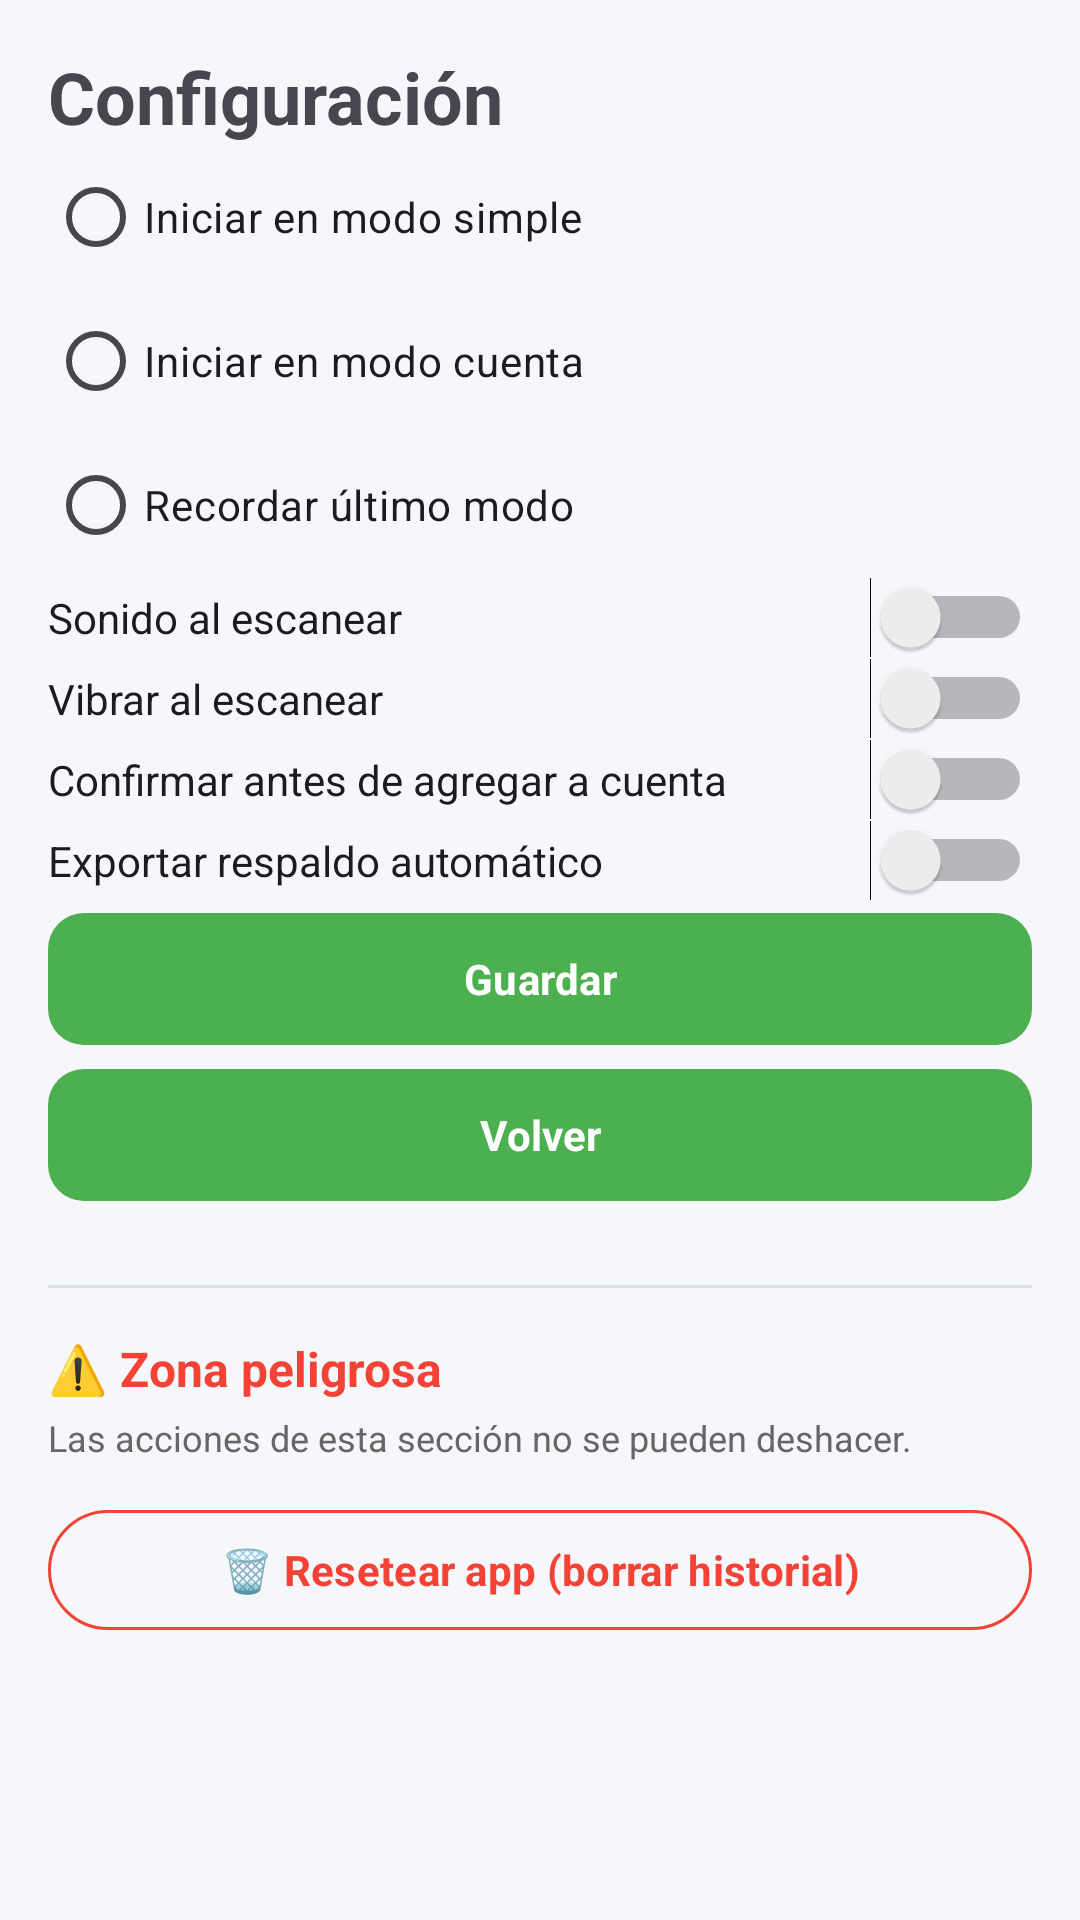

Write the Android layout XML for this screen, with the resource values it uses.
<!-- AndroidManifest.xml: application theme Theme.FinSell -->
<!-- res/layout/activity_settings.xml -->
<?xml version="1.0" encoding="utf-8"?>
<ScrollView xmlns:android="http://schemas.android.com/apk/res/android"
    xmlns:app="http://schemas.android.com/apk/res-auto"
    android:layout_width="match_parent"
    android:layout_height="match_parent">

    <LinearLayout
        android:layout_width="match_parent"
        android:layout_height="wrap_content"
        android:orientation="vertical"
        android:padding="16dp">

        <TextView
            android:layout_width="match_parent"
            android:layout_height="wrap_content"
            android:text="@string/title_configuracion"
            android:textSize="24sp"
            android:textStyle="bold" />

        <RadioGroup
            android:layout_width="match_parent"
            android:layout_height="wrap_content">

            <RadioButton
                android:id="@+id/radioSimple"
                android:layout_width="match_parent"
                android:layout_height="wrap_content"
                android:text="@string/lbl_iniciar_modo_simple" />

            <RadioButton
                android:id="@+id/radioCuenta"
                android:layout_width="match_parent"
                android:layout_height="wrap_content"
                android:text="@string/lbl_iniciar_modo_cuenta" />

            <RadioButton
                android:id="@+id/radioRecordar"
                android:layout_width="match_parent"
                android:layout_height="wrap_content"
                android:text="@string/lbl_recordar_ultimo_modo" />
        </RadioGroup>

        <Switch
            android:id="@+id/switchSonido"
            android:layout_width="match_parent"
            android:layout_height="wrap_content"
            android:text="@string/lbl_sonido_al_escanear" />

        <Switch
            android:id="@+id/switchVibrar"
            android:layout_width="match_parent"
            android:layout_height="wrap_content"
            android:text="@string/lbl_vibrar_al_escanear" />

        <Switch
            android:id="@+id/switchConfirmar"
            android:layout_width="match_parent"
            android:layout_height="wrap_content"
            android:text="@string/lbl_confirmar_agregar_cuenta" />

        <Switch
            android:id="@+id/switchBackup"
            android:layout_width="match_parent"
            android:layout_height="wrap_content"
            android:text="@string/lbl_exportar_respaldo_automatico" />

        <com.google.android.material.button.MaterialButton
            android:id="@+id/btnGuardar"
            android:layout_width="match_parent"
            android:layout_height="wrap_content"
            android:text="@string/btn_guardar" />

        <com.google.android.material.button.MaterialButton
            android:id="@+id/btnVolver"
            android:layout_width="match_parent"
            android:layout_height="wrap_content"
            android:text="@string/btn_volver" />

        
        <View
            android:layout_width="match_parent"
            android:layout_height="1dp"
            android:layout_marginTop="24dp"
            android:layout_marginBottom="16dp"
            android:background="@color/outline_variant" />

        <TextView
            android:layout_width="match_parent"
            android:layout_height="wrap_content"
            android:text="@string/title_zona_peligrosa"
            android:textColor="@color/colorError"
            android:textSize="16sp"
            android:textStyle="bold" />

        <TextView
            android:layout_width="match_parent"
            android:layout_height="wrap_content"
            android:layout_marginTop="4dp"
            android:text="@string/msg_advertencia_zona_peligrosa"
            android:textSize="12sp"
            android:textColor="@color/text_secondary" />

        <com.google.android.material.button.MaterialButton
            android:id="@+id/btnRevertirPeriodo"
            style="@style/Widget.Material3.Button.OutlinedButton"
            android:layout_width="match_parent"
            android:layout_height="wrap_content"
            android:layout_marginTop="12dp"
            android:text="@string/btn_revertir_cierre_periodo"
            android:textColor="@color/pos_blue"
            app:strokeColor="@color/pos_blue"
            android:visibility="gone" />

        <com.google.android.material.button.MaterialButton
            android:id="@+id/btnResetearApp"
            style="@style/Widget.Material3.Button.OutlinedButton"
            android:layout_width="match_parent"
            android:layout_height="wrap_content"
            android:layout_marginTop="12dp"
            android:text="@string/btn_resetear_app"
            android:textColor="@color/colorError"
            app:strokeColor="@color/colorError" />

    </LinearLayout>
</ScrollView>
<!-- resources referenced by this layout -->
<resources>
  <color name="colorError">#F44336</color>
  <color name="outline_variant">#DADDE1</color>
  <color name="pos_blue">#0061A4</color>
  <color name="text_secondary">#666666</color>
  <string name="btn_guardar">Guardar</string>
  <string name="btn_resetear_app">🗑️ Resetear app (borrar historial)</string>
  <string name="btn_revertir_cierre_periodo">🔓 Revertir cierre de periodo</string>
  <string name="btn_volver">Volver</string>
  <string name="lbl_confirmar_agregar_cuenta">Confirmar antes de agregar a cuenta</string>
  <string name="lbl_exportar_respaldo_automatico">Exportar respaldo automático</string>
  <string name="lbl_iniciar_modo_cuenta">Iniciar en modo cuenta</string>
  <string name="lbl_iniciar_modo_simple">Iniciar en modo simple</string>
  <string name="lbl_recordar_ultimo_modo">Recordar último modo</string>
  <string name="lbl_sonido_al_escanear">Sonido al escanear</string>
  <string name="lbl_vibrar_al_escanear">Vibrar al escanear</string>
  <string name="msg_advertencia_zona_peligrosa">Las acciones de esta sección no se pueden deshacer.</string>
  <string name="title_configuracion">Configuración</string>
  <string name="title_zona_peligrosa">⚠️ Zona peligrosa</string>
  <style name="Theme.FinSell" parent="Base.Theme.FinSell" />
  <color name="colorPrimary">#4CAF50</color>
  <color name="colorOnPrimary">#FFFFFF</color>
  <color name="colorPrimaryContainer">#4CAF50</color>
  <color name="colorOnPrimaryContainer">#FFFFFF</color>
  <color name="primary_dark">#2E7D32</color>
  <color name="secondary">#0061A4</color>
  <color name="colorBackground">#F5F7FA</color>
  <color name="colorSurface">#FFFFFF</color>
  <color name="colorOnBackground">#1A1A1A</color>
  <color name="colorOnSurface">#1A1A1A</color>
  <color name="colorOnError">#FFFFFF</color>
  <style name="WindowAnimation.FinSell.Rapid" parent="@android:style/Animation.Activity">
          <item name="android:activityOpenEnterAnimation">@anim/activity_fade_in_rapid</item>
          <item name="android:activityOpenExitAnimation">@anim/activity_fade_out_rapid</item>
          <item name="android:activityCloseEnterAnimation">@anim/activity_fade_in_rapid</item>
          <item name="android:activityCloseExitAnimation">@anim/activity_fade_out_rapid</item>
      </style>
  <style name="Widget.FinSell.Button" parent="Widget.Material3.Button"><item name="cornerRadius">12dp</item><item name="android:textAllCaps">false</item><item name="android:textStyle">bold</item><item name="android:minHeight">52dp</item><item name="rippleColor">@color/ripple_primary</item></style>
  <style name="Widget.FinSell.BottomNavigation" parent="Widget.Material3.BottomNavigationView">
          <item name="itemActiveIndicatorStyle">@style/Widget.FinSell.BottomNavIndicator</item>
          <item name="itemIconTint">@color/bottom_nav_tint</item>
          <item name="itemTextColor">@color/bottom_nav_tint</item>
          <item name="android:background">@color/surface</item>
      </style>
  <color name="ripple_primary">#33006E1C</color>
  <style name="Widget.FinSell.BottomNavIndicator" parent="Widget.Material3.BottomNavigationView.ActiveIndicator">
          <item name="android:color">@color/primary_container</item>
          <item name="shapeAppearance">@style/ShapeAppearance.FinSell.Pill</item>
      </style>
  <color name="surface">@color/colorSurface</color>
  <color name="primary_container">@color/colorPrimaryContainer</color>
  <style name="ShapeAppearance.FinSell.Pill" parent="ShapeAppearance.Material3.Corner.Full" />
</resources>
